The GitHub repository likesm0887/MahJongTrainDataSet contains a labelled image folder "MahJongTrainDataSet" with 26 categories: bamboo eight tile, bamboo five tile, characters eight tile, characters five tile, characters four tile, characters nine tile, characters one tile, characters seven tile, characters six tile, characters three tile, characters two tile, circle eight tile, circle five tile, circle four tile, circle nine tile, circle one tile, circle seven tile, circle six tile, circle three tile, circle two tile, east wind tile, green dragon tile, north wind tile, red dragon tile, west wind tile, white dragon tile. Examples follow, each with its label.

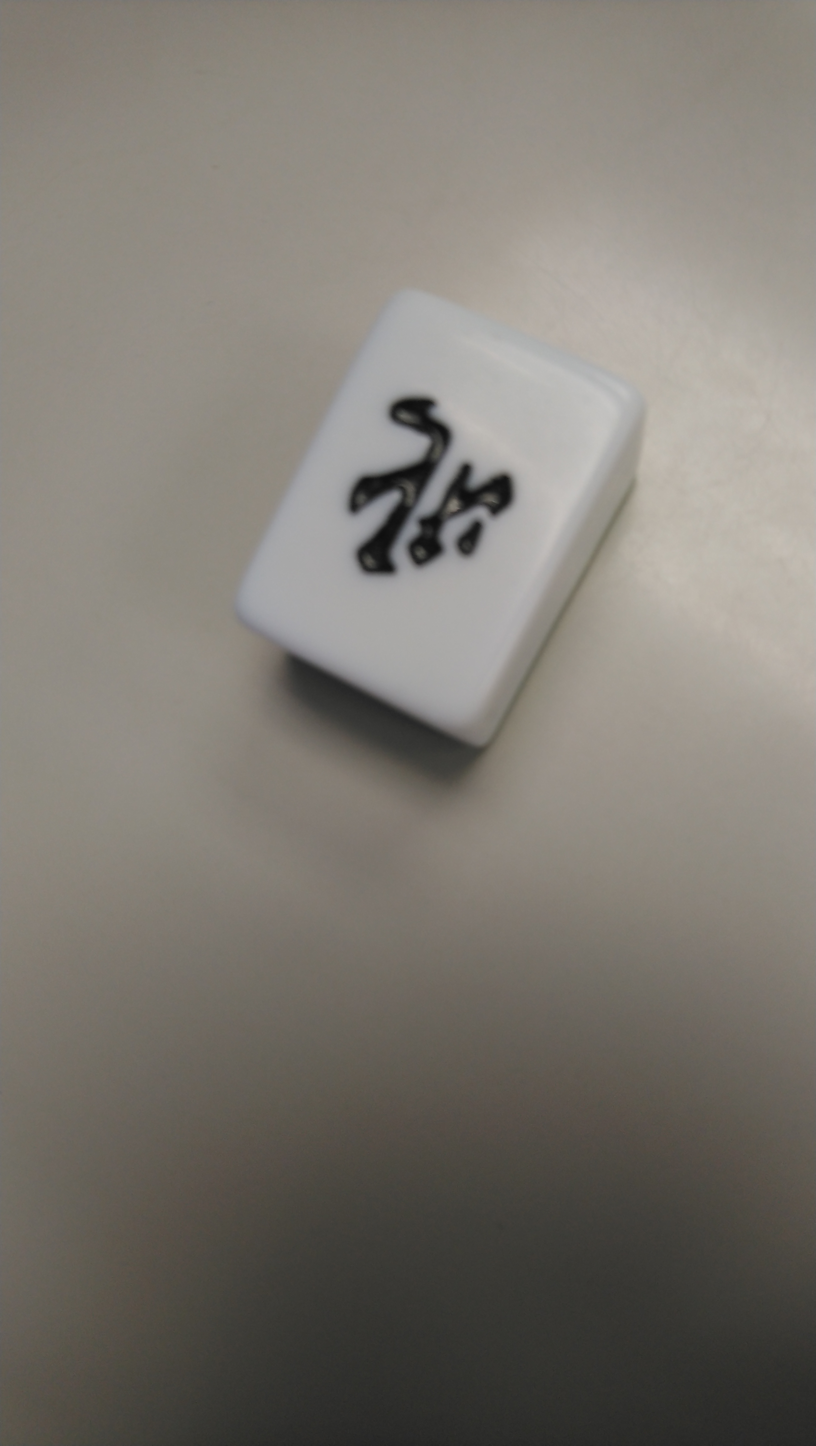
Label: north wind tile

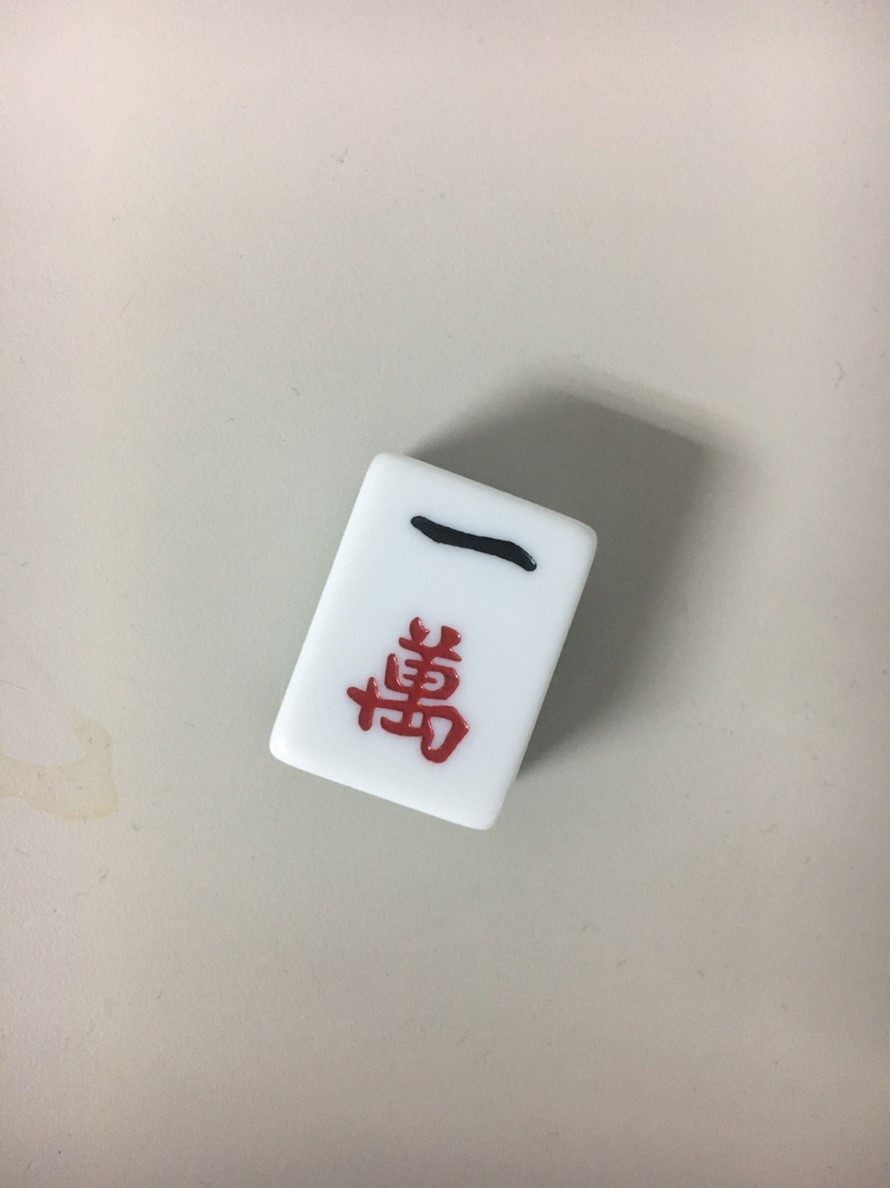
Label: characters one tile

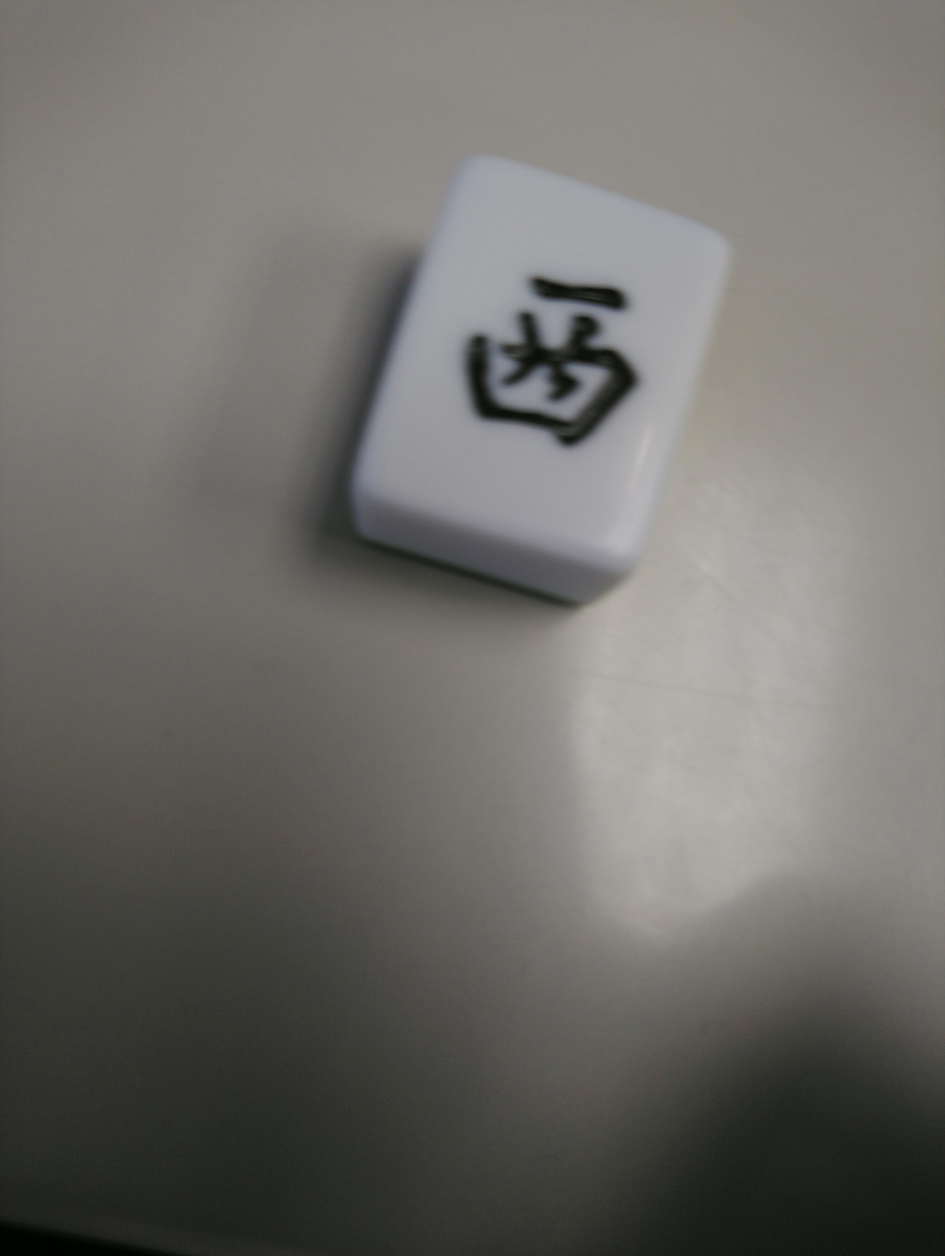
Label: west wind tile

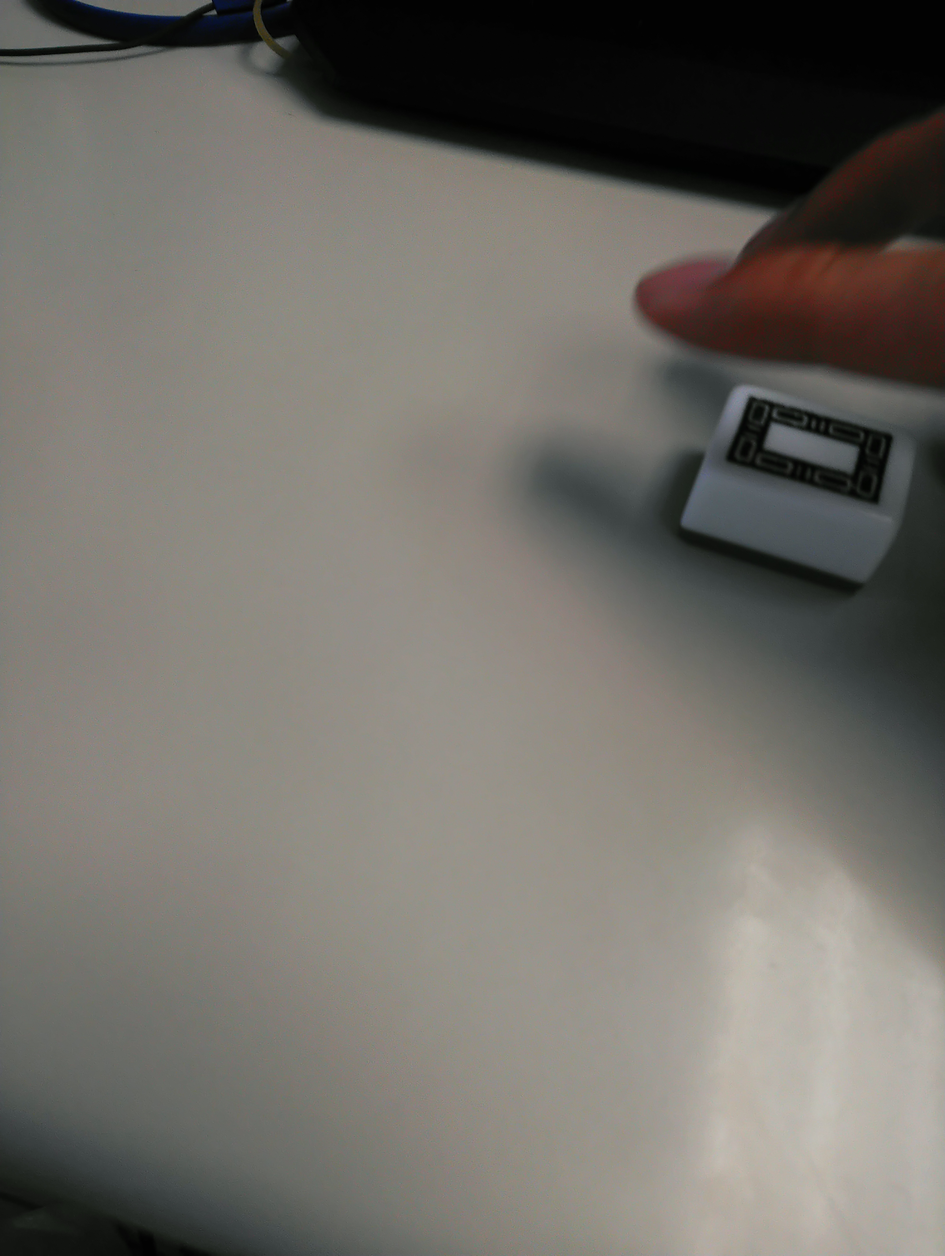
Label: white dragon tile

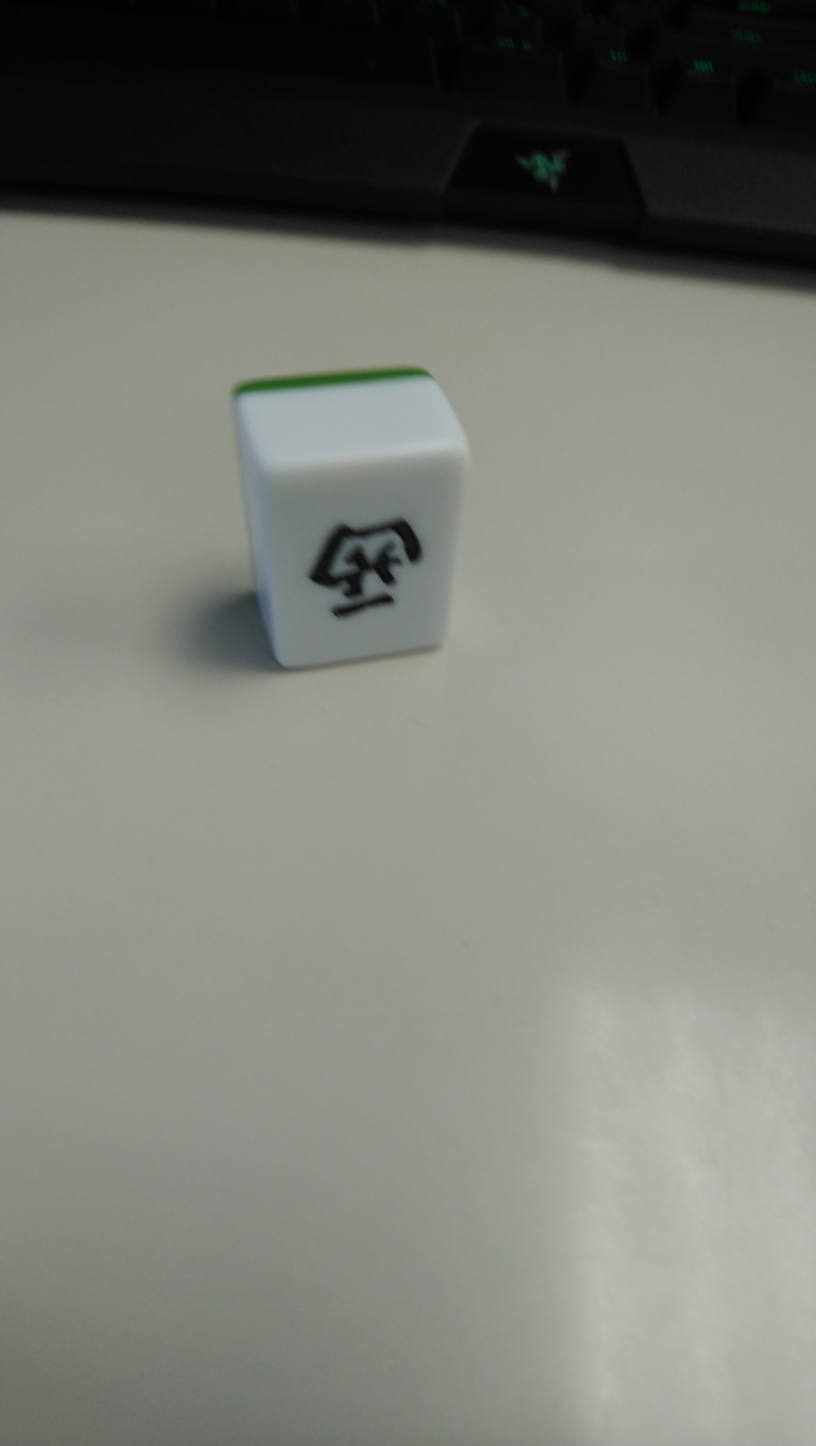
Label: east wind tile

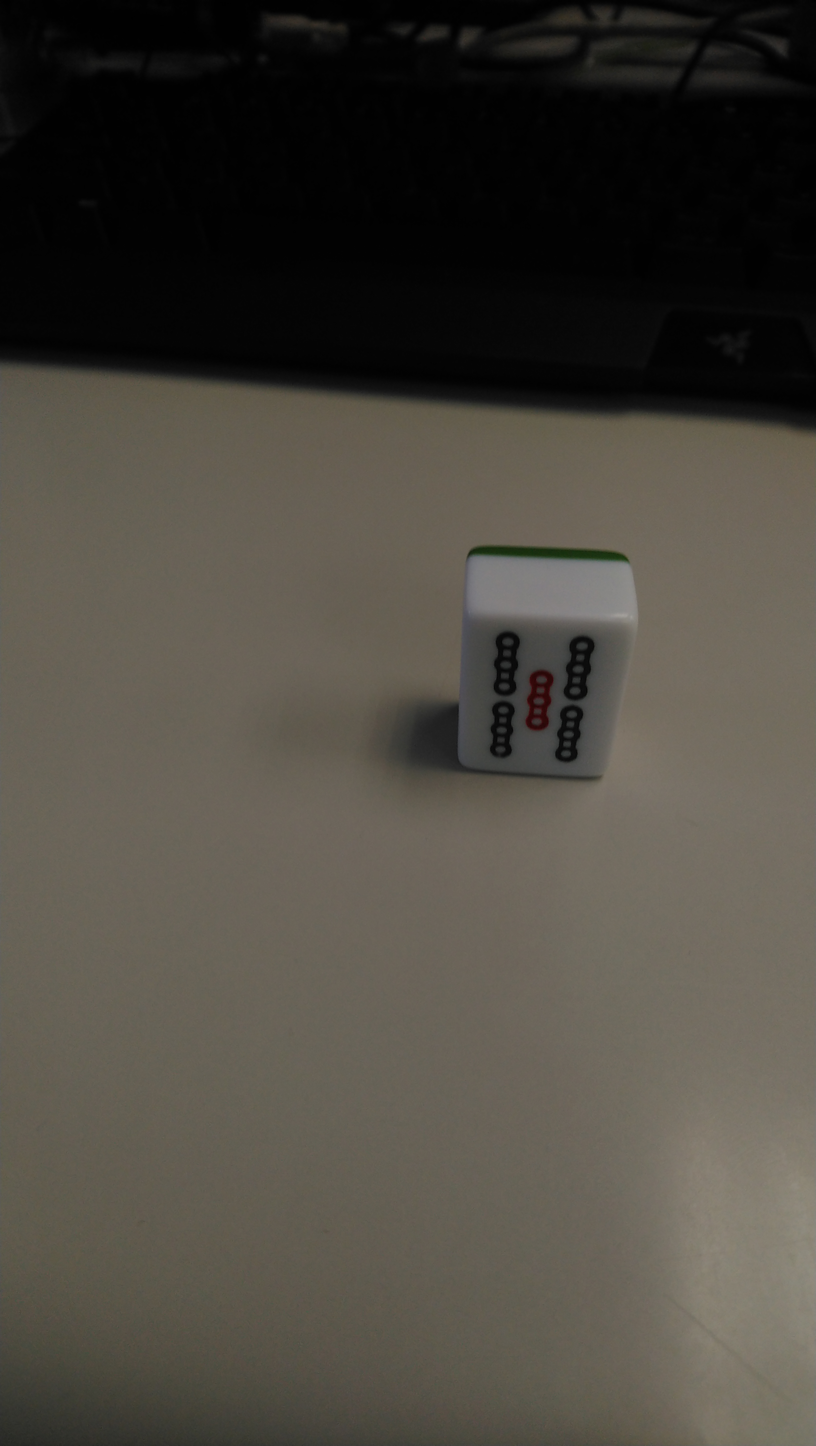
Label: bamboo five tile
